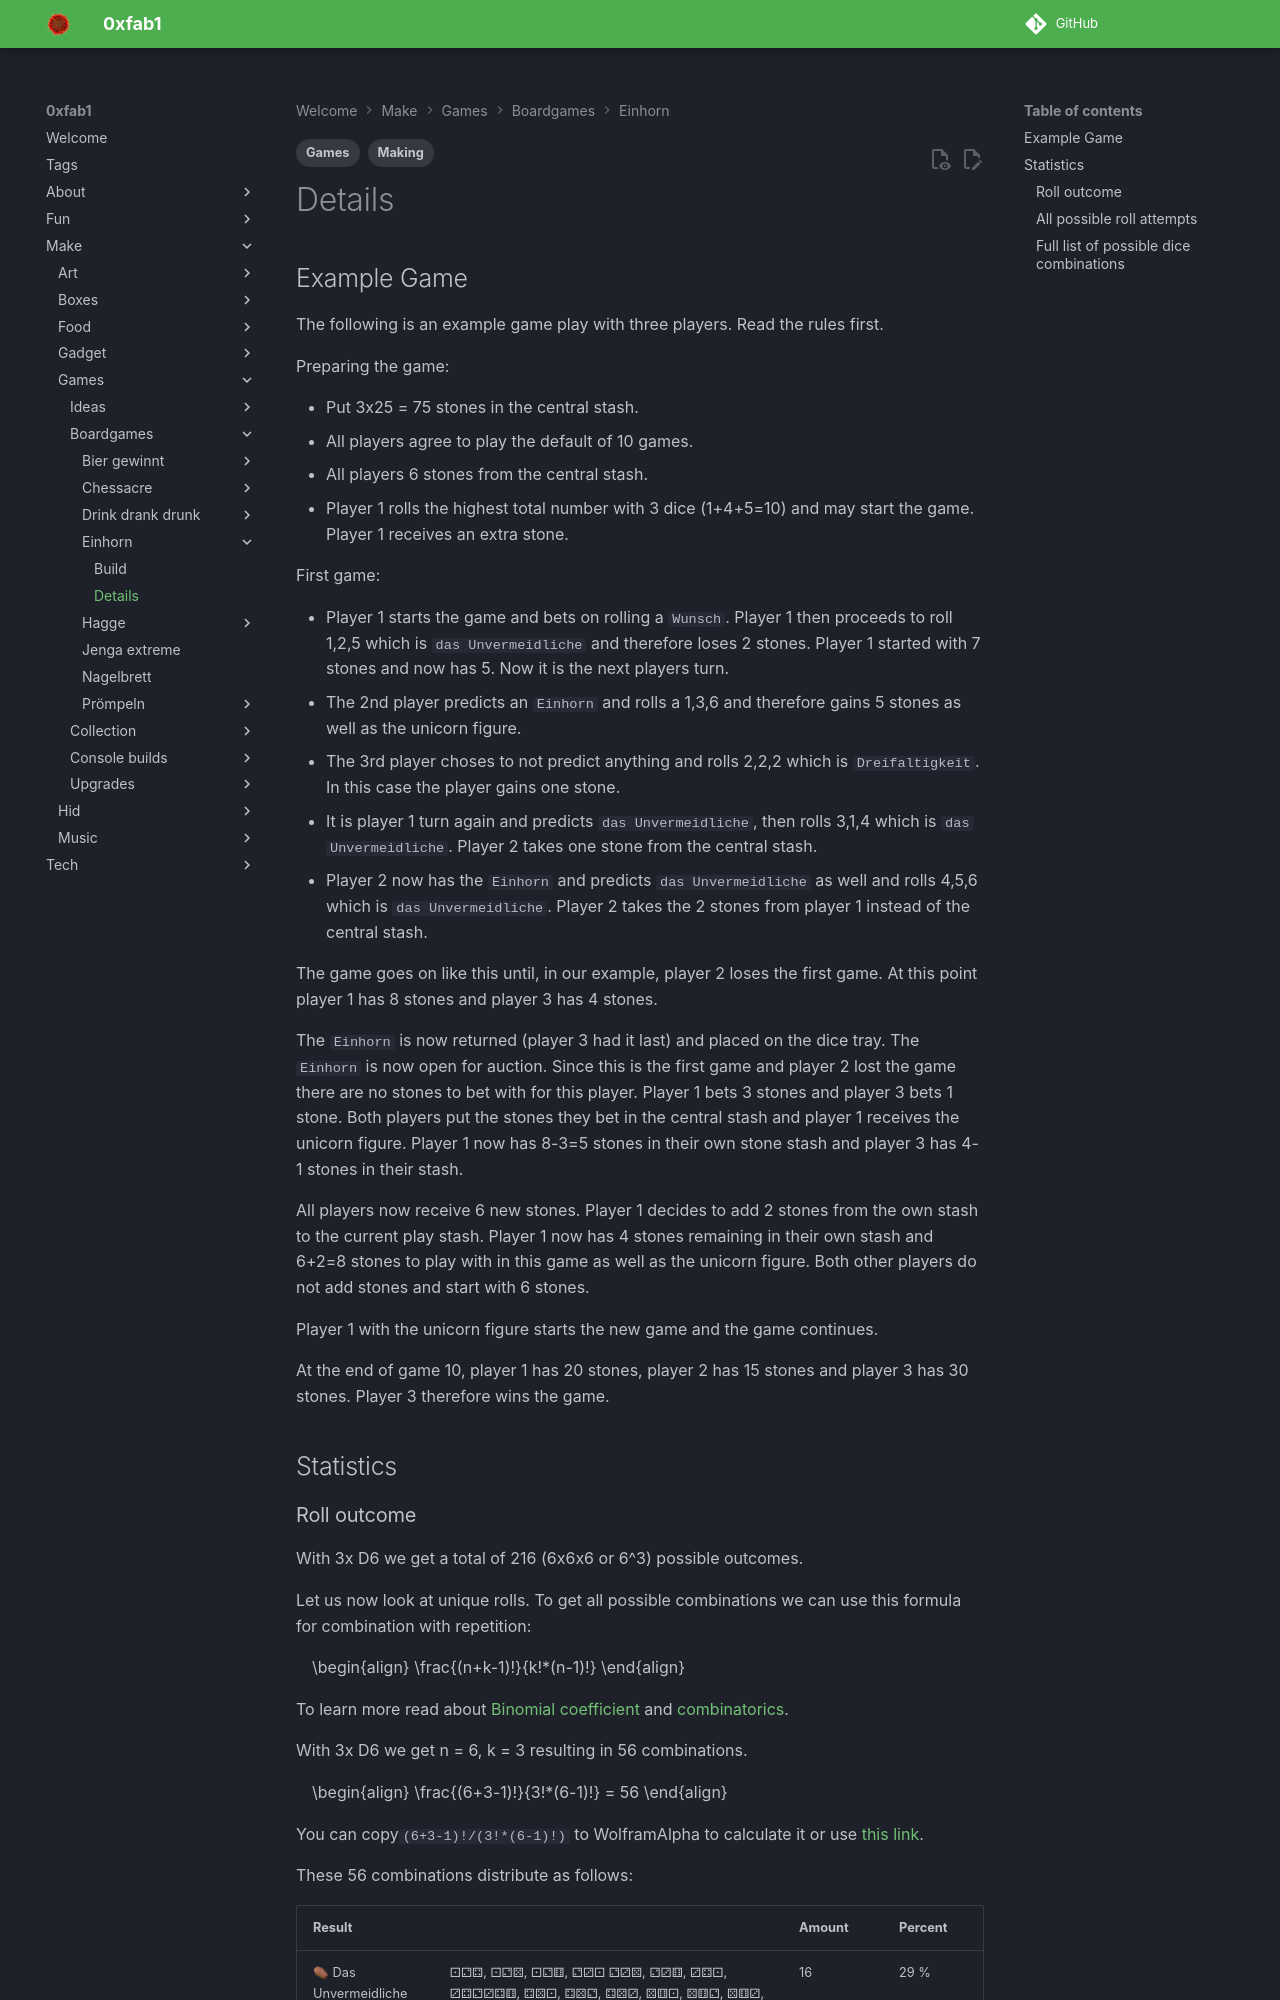

repository: FullByte/FullByte.github.io · page: make/games/boardgames/einhorn/details.html · generator: mkdocs

---
date: 2023-12-22
modified: 2023-12-22
description: The following is an example game play with three players. Read the rules first.
tags:
- Making
- Games
---

# Details

## Example Game

The following is an example game play with three players. Read the rules first.

Preparing the game:

- Put 3x25 = 75 stones in the central stash.
- All players agree to play the default of 10 games.
- All players 6 stones from the central stash.
- Player 1 rolls the highest total number with 3 dice (1+4+5=10) and may start the game. Player 1 receives an extra stone.

First game:

- Player 1 starts the game and bets on rolling a `Wunsch`. Player 1 then proceeds to roll 1,2,5 which is `das Unvermeidliche` and therefore loses 2 stones. Player 1 started with 7 stones and now has 5. Now it is the next players turn.
- The 2nd player predicts an `Einhorn` and rolls a 1,3,6 and therefore gains 5 stones as well as the unicorn figure.
- The 3rd player choses to not predict anything and rolls 2,2,2 which is `Dreifaltigkeit`. In this case the player gains one stone.
- It is player 1 turn again and predicts `das Unvermeidliche`, then rolls 3,1,4 which is `das Unvermeidliche`. Player 2 takes one stone from the central stash.
- Player 2 now has the `Einhorn` and predicts `das Unvermeidliche` as well and rolls 4,5,6 which is `das Unvermeidliche`. Player 2 takes the 2 stones from player 1 instead of the central stash.

The game goes on like this until, in our example, player 2 loses the first game. At this point player 1 has 8 stones and player 3 has 4 stones.

The `Einhorn` is now returned (player 3 had it last) and placed on the dice tray. The `Einhorn` is now open for auction. Since this is the first game and player 2 lost the game there are no stones to bet with for this player. Player 1 bets 3 stones and player 3 bets 1 stone. Both players put the stones they bet in the central stash and player 1 receives the unicorn figure. Player 1 now has 8-3=5 stones in their own stone stash and player 3 has 4-1 stones in their stash.

All players now receive 6 new stones. Player 1 decides to add 2 stones from the own stash to the current play stash. Player 1 now has 4 stones remaining in their own stash and 6+2=8 stones to play with in this game as well as the unicorn figure. Both other players do not add stones and start with 6 stones.

Player 1 with the unicorn figure starts the new game and the game continues.

At the end of game 10, player 1 has 20 stones, player 2 has 15 stones and player 3 has 30 stones. Player 3 therefore wins the game.

## Statistics

### Roll outcome

<script src="https://polyfill.io/v3/polyfill.min.js?features=es6"></script>
<script src="https://cdn.jsdelivr.net/npm/mathjax@3/es5/tex-chtml.js"></script>

With 3x D6 we get a total of 216 (6x6x6 or 6^3) possible outcomes.

Let us now look at unique rolls. To get all possible combinations we can use this formula for combination with repetition:

\begin{align}
    \frac{(n+k-1)!}{k!*(n-1)!}
\end{align}

To learn more read about [Binomial coefficient](https://en.wikipedia.org/wiki/Binomial_coefficient) and [combinatorics](https://en.wikipedia.org/wiki/Combinatorics).

With 3x D6 we get n = 6, k = 3 resulting in 56 combinations.

\begin{align}
    \frac{(6+3-1)!}{3!*(6-1)!} = 56
\end{align}

You can copy```(6+3-1)!/(3!*(6-1)!)``` to WolframAlpha to calculate it or use [this link](https://www.wolframalpha.com/input/?i=%286%2B3-1%29%21%2F%283%21*%286-1%29%21%29).

These 56 combinations distribute as follows:

| Result                |                                                                                                                                                                     | Amount | Percent |
|-----------------------|---------------------------------------------------------------------------------------------------------------------------------------------------------------------|--------|---------|
| ⚰ Das Unvermeidliche | ⚀⚁⚃, ⚀⚁⚄, ⚀⚁⚅, ⚁⚂⚀ </br> ⚁⚂⚄, ⚁⚂⚅, ⚂⚃⚀, ⚂⚃⚁</br>⚂⚃⚅, ⚃⚄⚀, ⚃⚄⚁, ⚃⚄⚂, </br> ⚄⚅⚀, ⚄⚅⚁, ⚄⚅⚂, ⚄⚅⚃                                                                        | 16     | 29 %    |
| 🎁 Wunsch             | ⚀⚀⚁, ⚀⚀⚂, ⚀⚀⚃, ⚀⚀⚄, ⚀⚀⚅</br>⚁⚁⚀, ⚁⚁⚂, ⚁⚁⚃, ⚁⚁⚄, ⚁⚁⚅</br>⚂⚂⚀, ⚂⚂⚁, ⚂⚂⚃, ⚂⚂⚄, ⚂⚂⚅</br>⚃⚃⚀, ⚃⚃⚁, ⚃⚃⚂, ⚃⚃⚄, ⚃⚃⚅</br>⚄⚄⚀, ⚄⚄⚁, ⚄⚄⚂, ⚄⚄⚃, ⚄⚄⚅</br>⚅⚅⚀, ⚅⚅⚁, ⚅⚅⚂, ⚅⚅⚃, ⚅⚅⚄ | 30     | 54 %    |
| 🦄 Einhorn            | ⚀⚂⚄, ⚀⚂⚅, ⚀⚃⚅, ⚁⚃⚅                                                                                                                                                  | 4      | 7 %     |
| ☢ Dreifaltigkeit     | ⚀⚀⚀, ⚁⚁⚁, ⚂⚂⚂</br>⚃⚃⚃, ⚄⚄⚄, ⚅⚅⚅                                                                                                                                     | 6      | 11 %    |

However, this is not the probability of each combination since the distinct combinations are not evenly distributed over the 216 possible outcomes.

I do not know how to calculate this, so I created a python script and analyzed of all possible outcomes. To view the full list, expand "Full list of possible dice combinations". The outcome is as follows:

| Result                | total      | distinct |
|-----------------------|------------|----------|
| ⚰ Das Unvermeidliche | 96 (44,4%) | 16 (29%) |
| 🎁 Wunsch             | 90 (41,7%) | 30 (54%) |
| 🦄 Einhorn            | 24 (11,1%) | 4 (7%)   |
| ☢ Dreifaltigkeit     | 6 (2,8%)   | 6 (11%)  |

The result shows that Das Unvermeidliche has less distinct variations than Wunsch but more possible combinations.

### All possible roll attempts

This python script calculates all possible dice results of the game Einhorn, counts the combinations and prints the probability of each of the four roll outcomes.

``` py
from itertools import product # pip install itertools
from collections import OrderedDict
import math

# Dice settings
diceFaces = 6
diceSmallestNumber = 1
diceHighestNumber = 6
diceAmount = 3

# Counter
Dreifaltigkeit = 0
Wunsch = 0
Unvermeidlich = 0
Einhorn = 0

# Create a list of all possible roll attempts
rolls = list(product(range(diceSmallestNumber,diceHighestNumber+1), repeat=diceAmount))

# Iterate roll attempts and check result
for roll in rolls:
    # Prepare list
    removedDoubleRoll = tuple(OrderedDict.fromkeys(roll).keys())
    sortedRoll = list(removedDoubleRoll)
    sortedRoll.sort() 

    # Count and print result
    if (len(sortedRoll)==2):
        print(roll, " Wunsch")
        Wunsch += 1
    elif (len(sortedRoll)==1):
        print(roll, " Dreifaltigkeit")
        Dreifaltigkeit += 1
    else:
        if ((sortedRoll[1]-sortedRoll[0]==1) or (sortedRoll[2]-sortedRoll[1]==1)):
            print(sortedRoll, " Das Unvermeidliche")
            Unvermeidlich += 1
        else:
            print(sortedRoll, " Einhorn")
            Einhorn += 1

# Print stats
print("\nTotal amount of possible rolls: ", len(rolls))
print("Total amount of distint rolls: ", int((math.factorial(diceFaces+diceAmount-1))/(math.factorial(diceAmount)*(math.factorial(diceFaces-1)))))
print("\nDreifaltigkeit: ", Dreifaltigkeit, "({:.1f}".format(Dreifaltigkeit / len(rolls) * 100), "%)")
print("Wunsch: ", Wunsch, "({:.1f}".format(Wunsch / len(rolls) * 100), "%)")
print("Das Unvermeidliche: ", Unvermeidlich, "({:.1f}".format(Unvermeidlich / len(rolls) * 100), "%)")
print("Einhorn: ", Einhorn, "({:.1f}".format(Einhorn / len(rolls) * 100), "%)")
```
